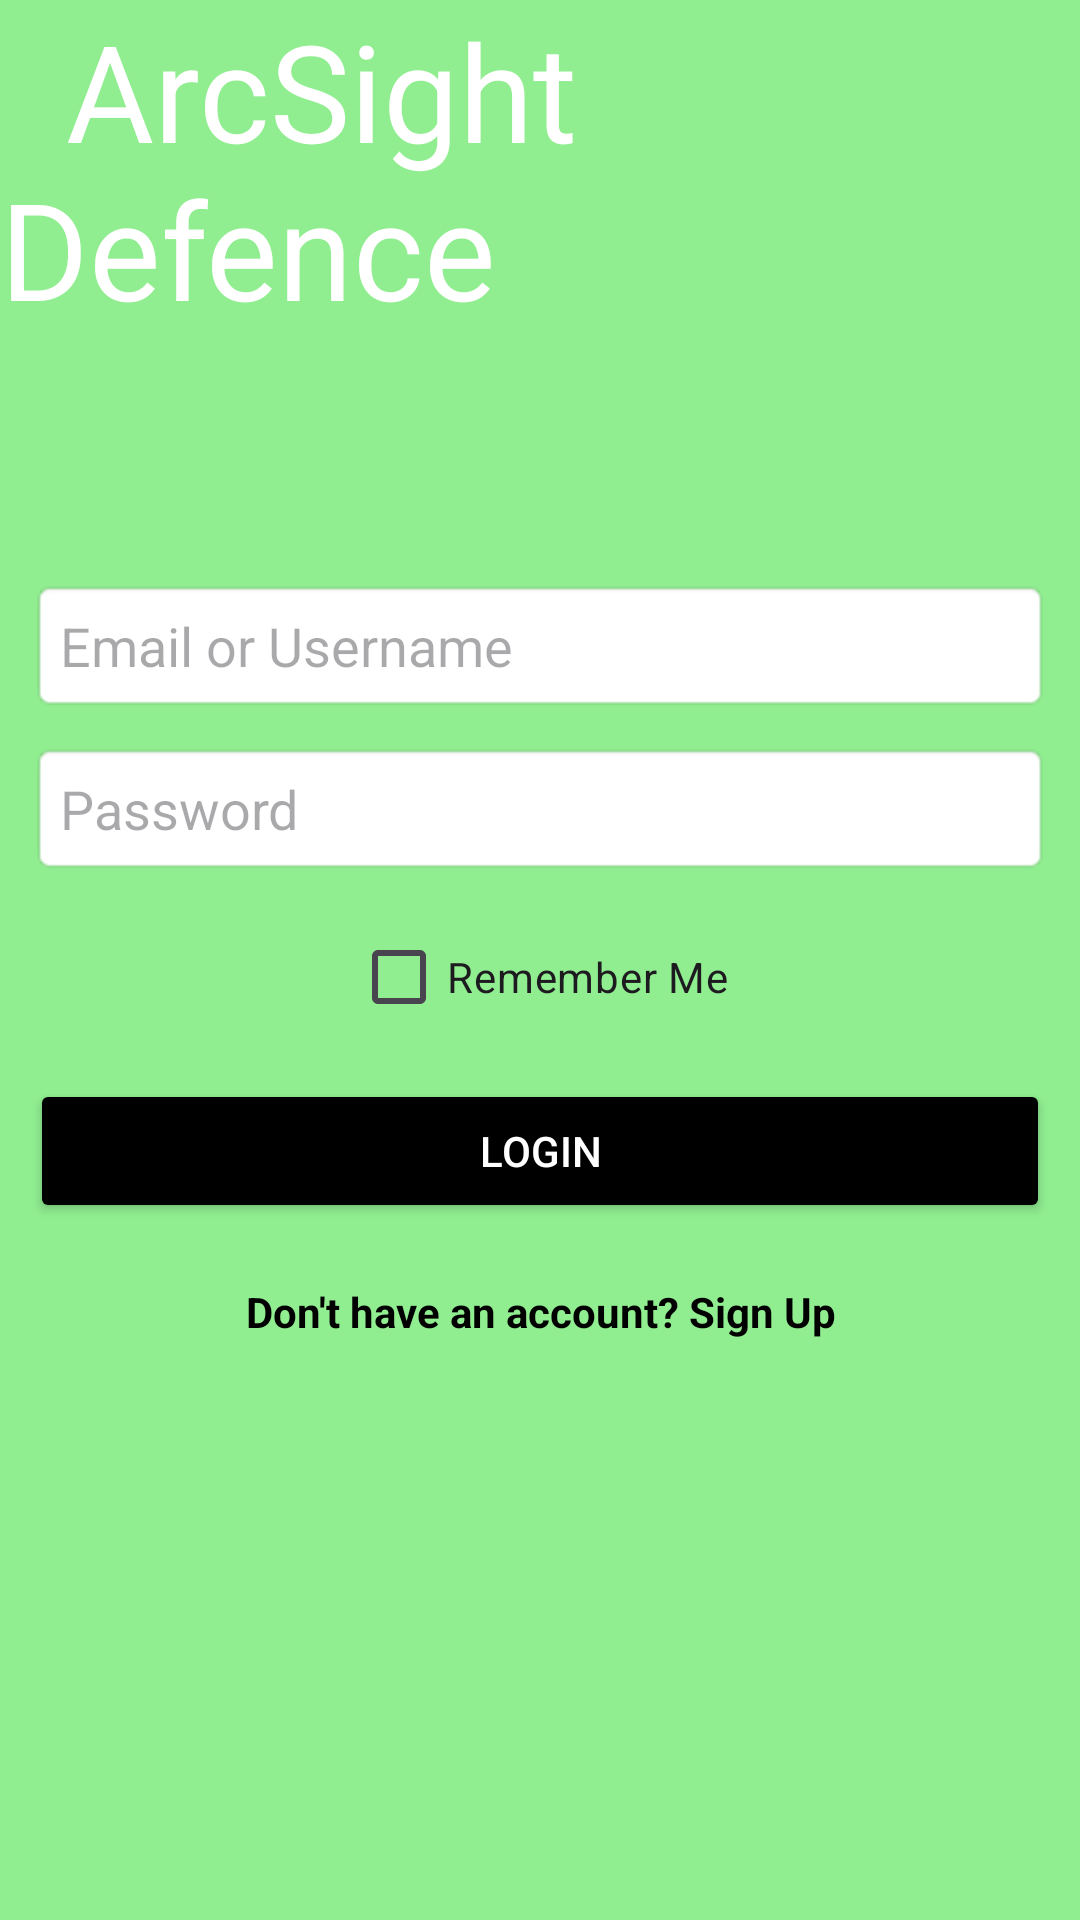

Produce the Android XML layout that renders to this screen, including the resource entries it uses.
<!-- AndroidManifest.xml: application theme Theme.ArcSightDefence -->
<!-- res/layout/activity_login.xml -->
<?xml version="1.0" encoding="utf-8"?>
<RelativeLayout
    xmlns:android="http://schemas.android.com/apk/res/android"
    android:layout_width="match_parent"
    android:id="@+id/main"
    android:layout_height="match_parent"
    android:background="#90EE90">

    

    <TextView
        android:layout_width="match_parent"
        android:layout_height="wrap_content"
        android:background="@drawable/down_corner"
        android:text="  ArcSight Defence"
        android:textColor="#FFFFFF"
        android:textSize="45sp" />
    
    <LinearLayout
        android:layout_width="match_parent"
        android:layout_height="wrap_content"
        android:orientation="vertical"
        android:gravity="center"
        android:layout_centerInParent="true"
        android:padding="10dp">

        <EditText
            android:id="@+id/email"
            android:layout_width="match_parent"
            android:layout_height="wrap_content"
            android:hint="Email or Username"
            android:inputType="text"
            android:padding="10dp"
            android:background="@android:drawable/editbox_background"/>

        <EditText
            android:id="@+id/password"
            android:layout_width="match_parent"
            android:layout_height="wrap_content"
            android:hint="Password"
            android:inputType="textPassword"
            android:padding="10dp"
            android:background="@android:drawable/editbox_background"
            android:layout_marginTop="10dp"/>

        <CheckBox
            android:id="@+id/rememberMe"
            android:layout_width="wrap_content"
            android:layout_height="wrap_content"
            android:text="Remember Me"
            android:layout_marginTop="10dp"/>

        <Button
            android:id="@+id/loginButton"
            android:layout_width="match_parent"
            android:layout_height="wrap_content"
            android:text="Login"
            android:backgroundTint="@android:color/black"
            android:textColor="@android:color/white"
            android:padding="12dp"
            android:layout_marginTop="10dp"/>

        <TextView
            android:id="@+id/signUpText"
            android:layout_width="wrap_content"
            android:layout_height="wrap_content"
            android:text="Don't have an account? Sign Up"
            android:textColor="@android:color/black"
            android:textStyle="bold"
            android:paddingTop="10dp"
            android:clickable="true"
            android:gravity="center"
            android:layout_marginTop="10dp"/>
    </LinearLayout>

</RelativeLayout>
<!-- resources referenced by this layout -->
<resources>
  <style name="Theme.ArcSightDefence" parent="Base.Theme.ArcSightDefence" />
  <style name="Base.Theme.ArcSightDefence" parent="Theme.Material3.DayNight.NoActionBar">
          
          
      </style>
</resources>
